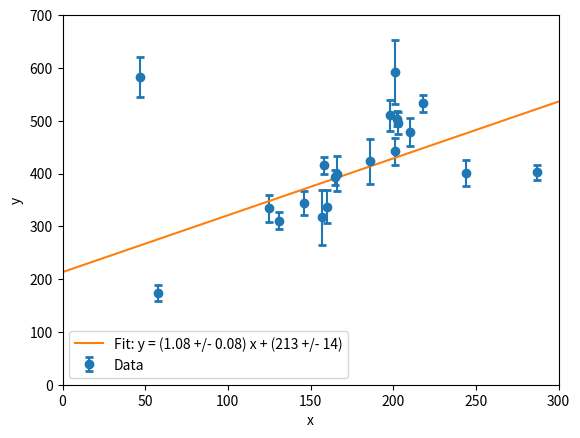

Here is the Python script that generated this plot:
"""
Reproducing the Figure 2 in David Hogg's paper "Data analysis recipes: Fitting a model to data"

Considering all the data points for a linear fit

"""



import matplotlib.pyplot as plt
import numpy as np


# Data
ID = np.array([1, 2, 3, 4, 5, 6, 7, 8, 9, 10, 11, 12, 13, 14, 15, 16, 17, 18, 19, 20])
x = np.array([201, 244, 47, 287, 203, 58, 210, 202, 198, 158, 165, 201, 157, 131, 166, 160, 186, 125, 218, 146])
y = np.array([592, 401, 583, 402, 495, 173, 479, 504, 510, 416, 393, 442, 317, 311, 400, 337, 423, 334, 533, 344])
sigy = np.array([61, 25, 38, 15, 21, 15, 27, 14, 30, 16, 14, 25, 52, 16, 34, 31, 42, 26, 16, 22])
sigx = np.array([9, 4, 11, 7, 5, 9, 4, 4, 11, 7, 5, 5, 5, 6, 6, 5, 9, 8, 6, 5])
rhoxy = np.array([-0.84, 0.31, 0.64, -0.27, -0.33, 0.67, -0.02, -0.05, -0.84, -0.69, 0.30, -0.46, -0.03, 0.50, 0.73, -0.52, 0.90, 0.40, -0.78, -0.56])

ID = ID.reshape(-1, 1)
x = x.reshape(-1, 1)
y = y.reshape(-1, 1)
sigy = sigy

# print(ID)
# print(x)
# print(y)
# print(sigy)

A = np.hstack((np.ones_like(x), x))
# print("A = ", A)
C = np.diag(sigy**2)
C_inv = np.linalg.inv(C)

cov_matrix = np.linalg.inv(A.T @ C_inv @ A)
# print(cov_matrix)

def fit_curve(A, C_inv, cov_matrix, y):
    X = cov_matrix @ A.T@ C_inv @ y
    # print("X = ", X)
    return X

# Fit the curve
# Unpack the returned array directly
b, m = fit_curve(A, C_inv, cov_matrix, y).flatten()

# print("b = ", b)
# print("m = ", m)

db, dm = np.sqrt(np.diag(cov_matrix))
# print("db = ", db)
# print("dm = ", dm)


# Print the equation
print(f"y = ({b:.2f} +/- {db:.2f})x + ({m:.2f} +/- {dm:.2f})")

# Plot the data and the fit

xlim_min = 0
xlim_max = 300
ylim_min = 0
ylim_max = 700

plt.errorbar(x.flatten(), y.flatten(), yerr=sigy, fmt='o', capsize=3, capthick=2, label='Data')
x_fit = np.linspace(xlim_min, xlim_max, 100)
y_fit = b + m * x_fit
plt.plot(x_fit, y_fit, label=f'Fit: y = ({m:.2f} +/- {dm:.2f}) x + ({b:.0f} +/- {db:.0f})')

plt.xlabel('x')
plt.ylabel('y')
plt.xlim(xlim_min, xlim_max)
plt.ylim(ylim_min, ylim_max)
plt.legend()
plt.show()
